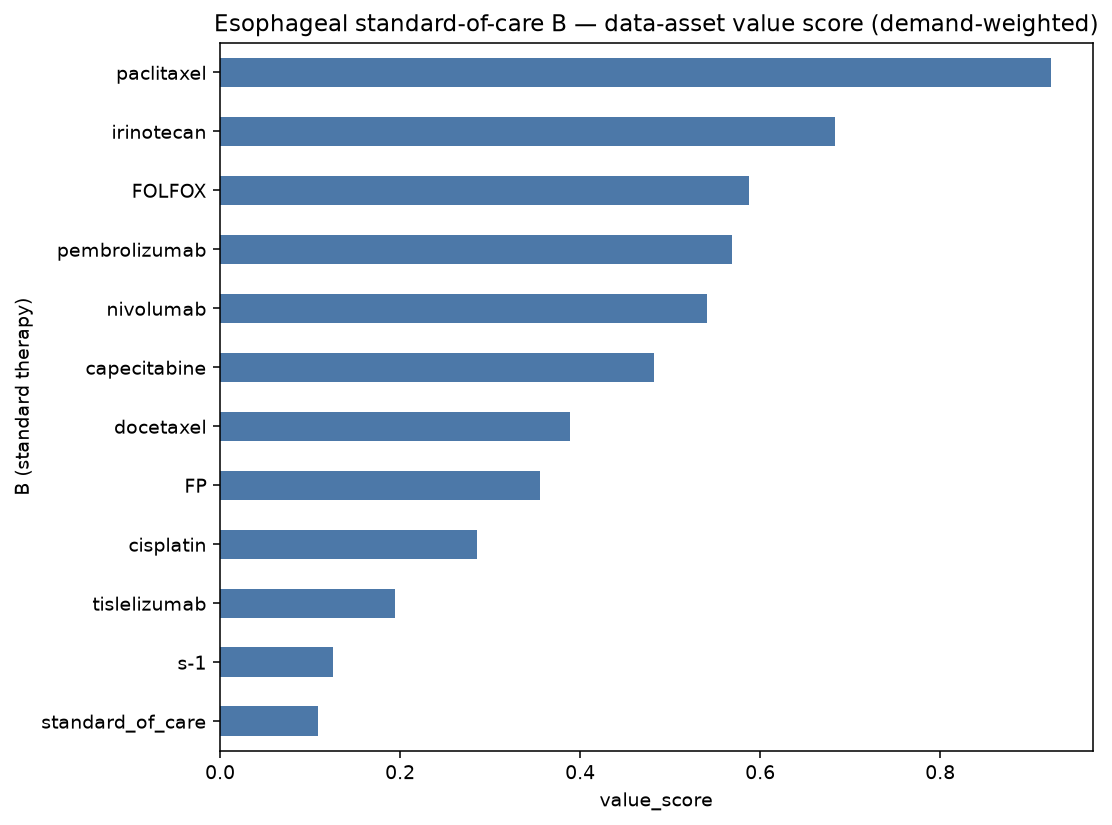

Data behind this chart, as committed beside it:
B (standard therapy), demand_breadth, sponsors, bigpharma, phase_weight, n_phase3, enroll_sum, tme_rel%, biomarker%, value_score
paclitaxel, 11, 9, 3, 24.6, 5, 2749, 82, 36, 0.9231
irinotecan, 8, 8, 2, 21.2, 6, 3068, 62, 25, 0.6834
FOLFOX, 7, 5, 3, 12.6, 1, 2881, 86, 100, 0.5876
pembrolizumab, 7, 6, 4, 10.6, 0, 903, 71, 57, 0.5684
nivolumab, 6, 6, 2, 12.6, 3, 3954, 100, 83, 0.5413
capecitabine, 5, 4, 3, 12.2, 3, 3847, 100, 100, 0.4815
docetaxel, 5, 5, 1, 15.0, 5, 2400, 60, 20, 0.389
FP, 4, 4, 1, 12.0, 4, 2160, 100, 100, 0.3552
cisplatin, 5, 5, 0, 8.0, 0, 457, 80, 20, 0.2852
tislelizumab, 4, 3, 0, 7.8, 1, 270, 75, 75, 0.1942
s-1, 3, 3, 0, 7.0, 2, 980, 33, 33, 0.1255
standard_of_care, 2, 2, 0, 6.0, 2, 1203, 100, 50, 0.1093
trastuzumab, 2, 2, 1, 4.6, 1, 960, 50, 100, 0.1057
fluorouracil, 2, 2, 0, 6.0, 2, 1153, 50, 50, 0.07087
